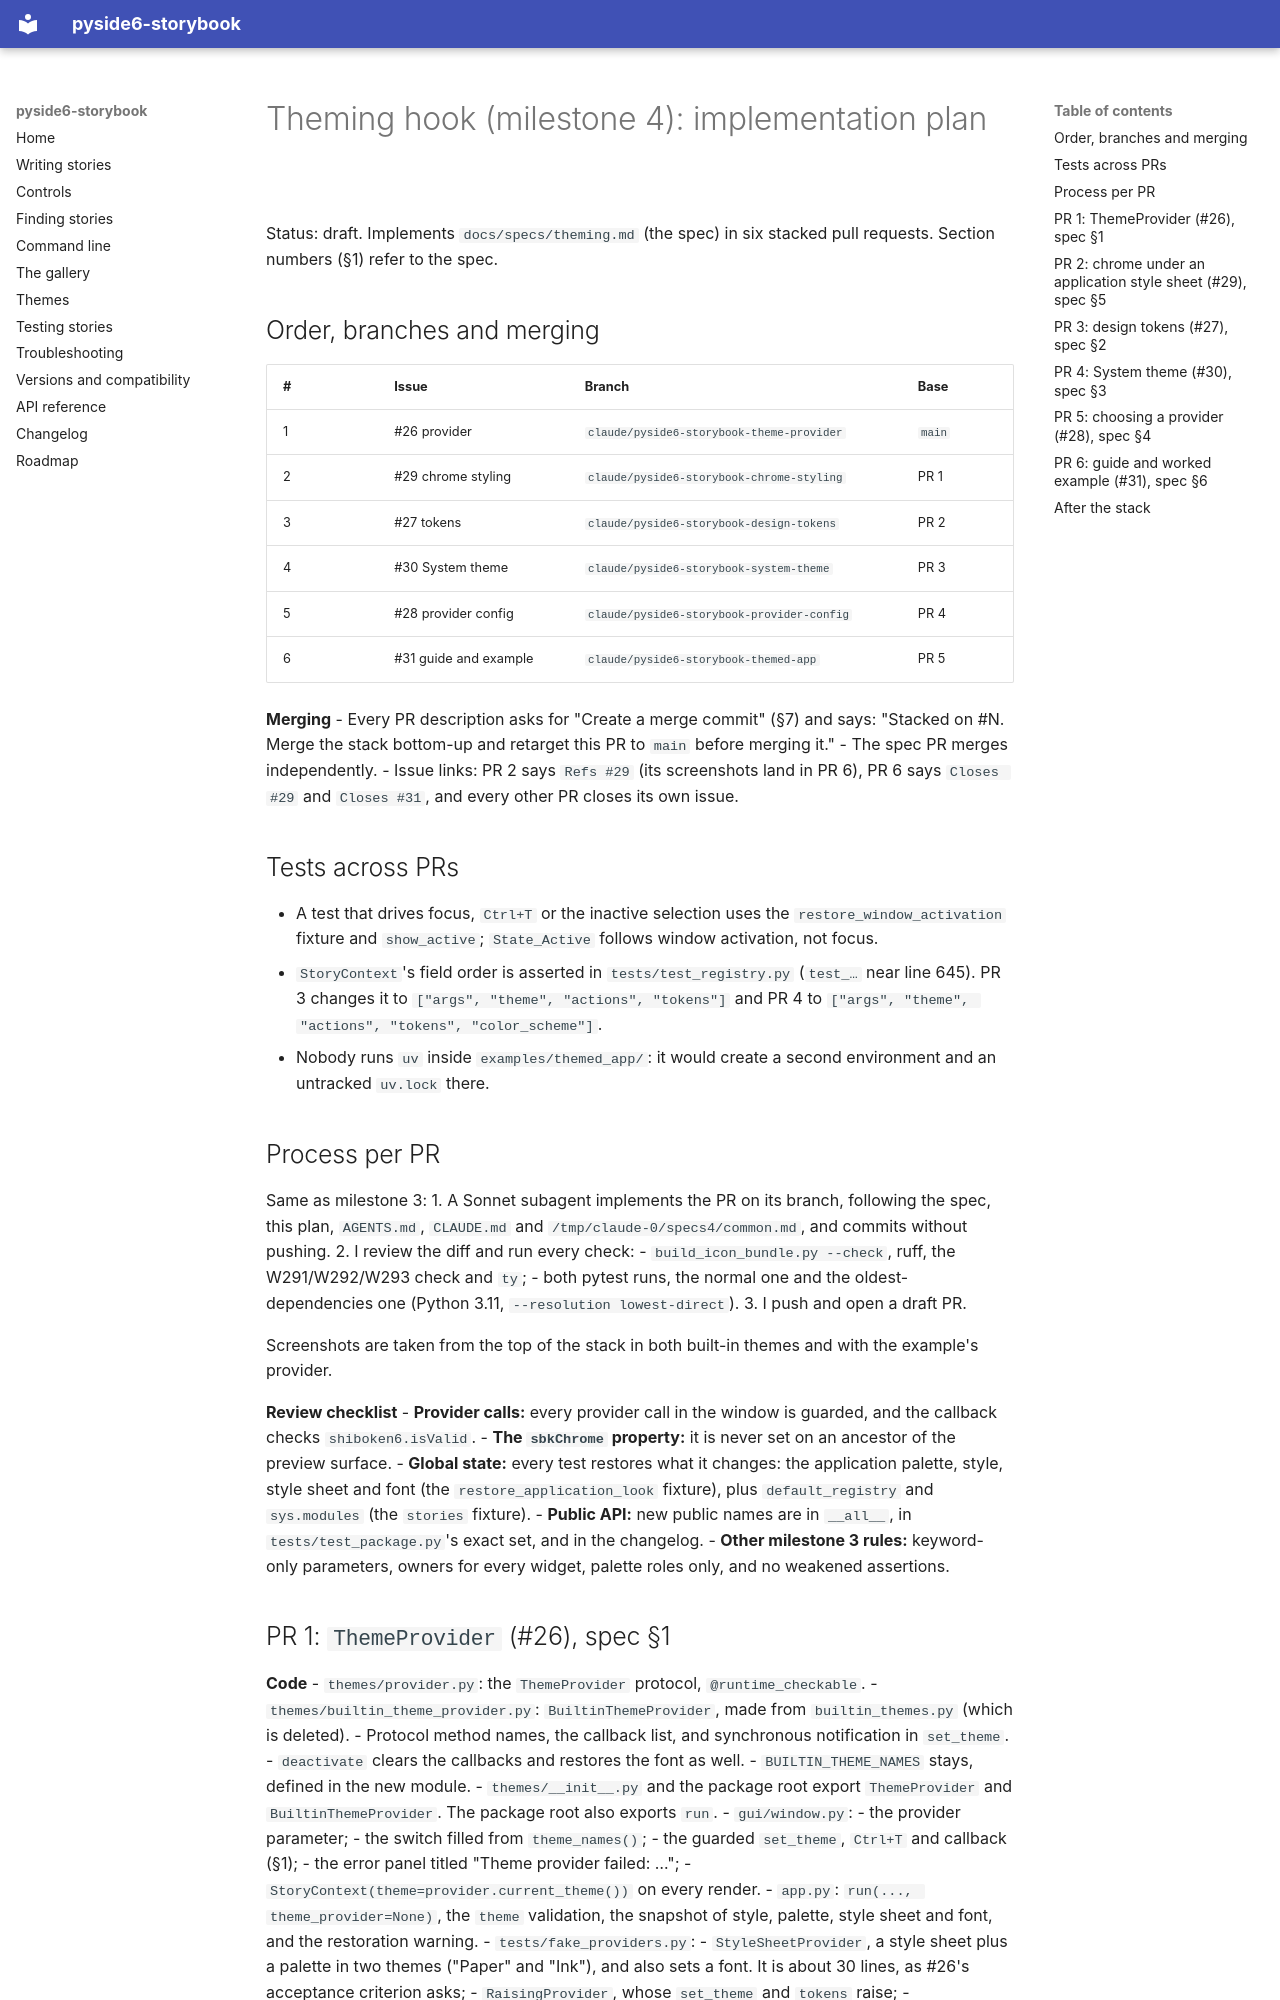

repository: Youth-Research-Center/pyside6-storybook · page: specs/theming-plan/index.html · generator: mkdocs

# Theming hook (milestone 4): implementation plan

Status: draft. Implements `docs/specs/theming.md` (the spec) in six stacked pull requests. Section numbers (§1) refer to the spec.

## Order, branches and merging

| # | Issue | Branch | Base |
| --- | --- | --- | --- |
| 1 | #26 provider | `claude/pyside6-storybook-theme-provider` | `main` |
| 2 | #29 chrome styling | `claude/pyside6-storybook-chrome-styling` | PR 1 |
| 3 | #27 tokens | `claude/pyside6-storybook-design-tokens` | PR 2 |
| 4 | #30 System theme | `claude/pyside6-storybook-system-theme` | PR 3 |
| 5 | #28 provider config | `claude/pyside6-storybook-provider-config` | PR 4 |
| 6 | #31 guide and example | `claude/pyside6-storybook-themed-app` | PR 5 |

**Merging**
- Every PR description asks for "Create a merge commit" (§7) and says: "Stacked on #N. Merge the stack bottom-up and retarget this
  PR to `main` before merging it."
- The spec PR merges independently.
- Issue links: PR 2 says `Refs #29` (its screenshots land in PR 6), PR 6 says `Closes #29` and `Closes #31`, and every other PR
  closes its own issue.

## Tests across PRs

- A test that drives focus, `Ctrl+T` or the inactive selection uses the `restore_window_activation` fixture and `show_active`;
  `State_Active` follows window activation, not focus.
- `StoryContext`'s field order is asserted in `tests/test_registry.py` (`test_…` near line 645). PR 3 changes it to
  `["args", "theme", "actions", "tokens"]` and PR 4 to `["args", "theme", "actions", "tokens", "color_scheme"]`.
- Nobody runs `uv` inside `examples/themed_app/`: it would create a second environment and an untracked `uv.lock` there.

## Process per PR

Same as milestone 3:
1. A Sonnet subagent implements the PR on its branch, following the spec, this plan, `AGENTS.md`, `CLAUDE.md` and
   `/tmp/claude-0/specs4/common.md`, and commits without pushing.
2. I review the diff and run every check:
   - `build_icon_bundle.py --check`, ruff, the W291/W292/W293 check and `ty`;
   - both pytest runs, the normal one and the oldest-dependencies one (Python 3.11, `--resolution lowest-direct`).
3. I push and open a draft PR.

Screenshots are taken from the top of the stack in both built-in themes and with the example's provider.

**Review checklist**
- **Provider calls:** every provider call in the window is guarded, and the callback checks `shiboken6.isValid`.
- **The `sbkChrome` property:** it is never set on an ancestor of the preview surface.
- **Global state:** every test restores what it changes: the application palette, style, style sheet and font (the
  `restore_application_look` fixture), plus `default_registry` and `sys.modules` (the `stories` fixture).
- **Public API:** new public names are in `__all__`, in `tests/test_package.py`'s exact set, and in the changelog.
- **Other milestone 3 rules:** keyword-only parameters, owners for every widget, palette roles only, and no weakened assertions.
